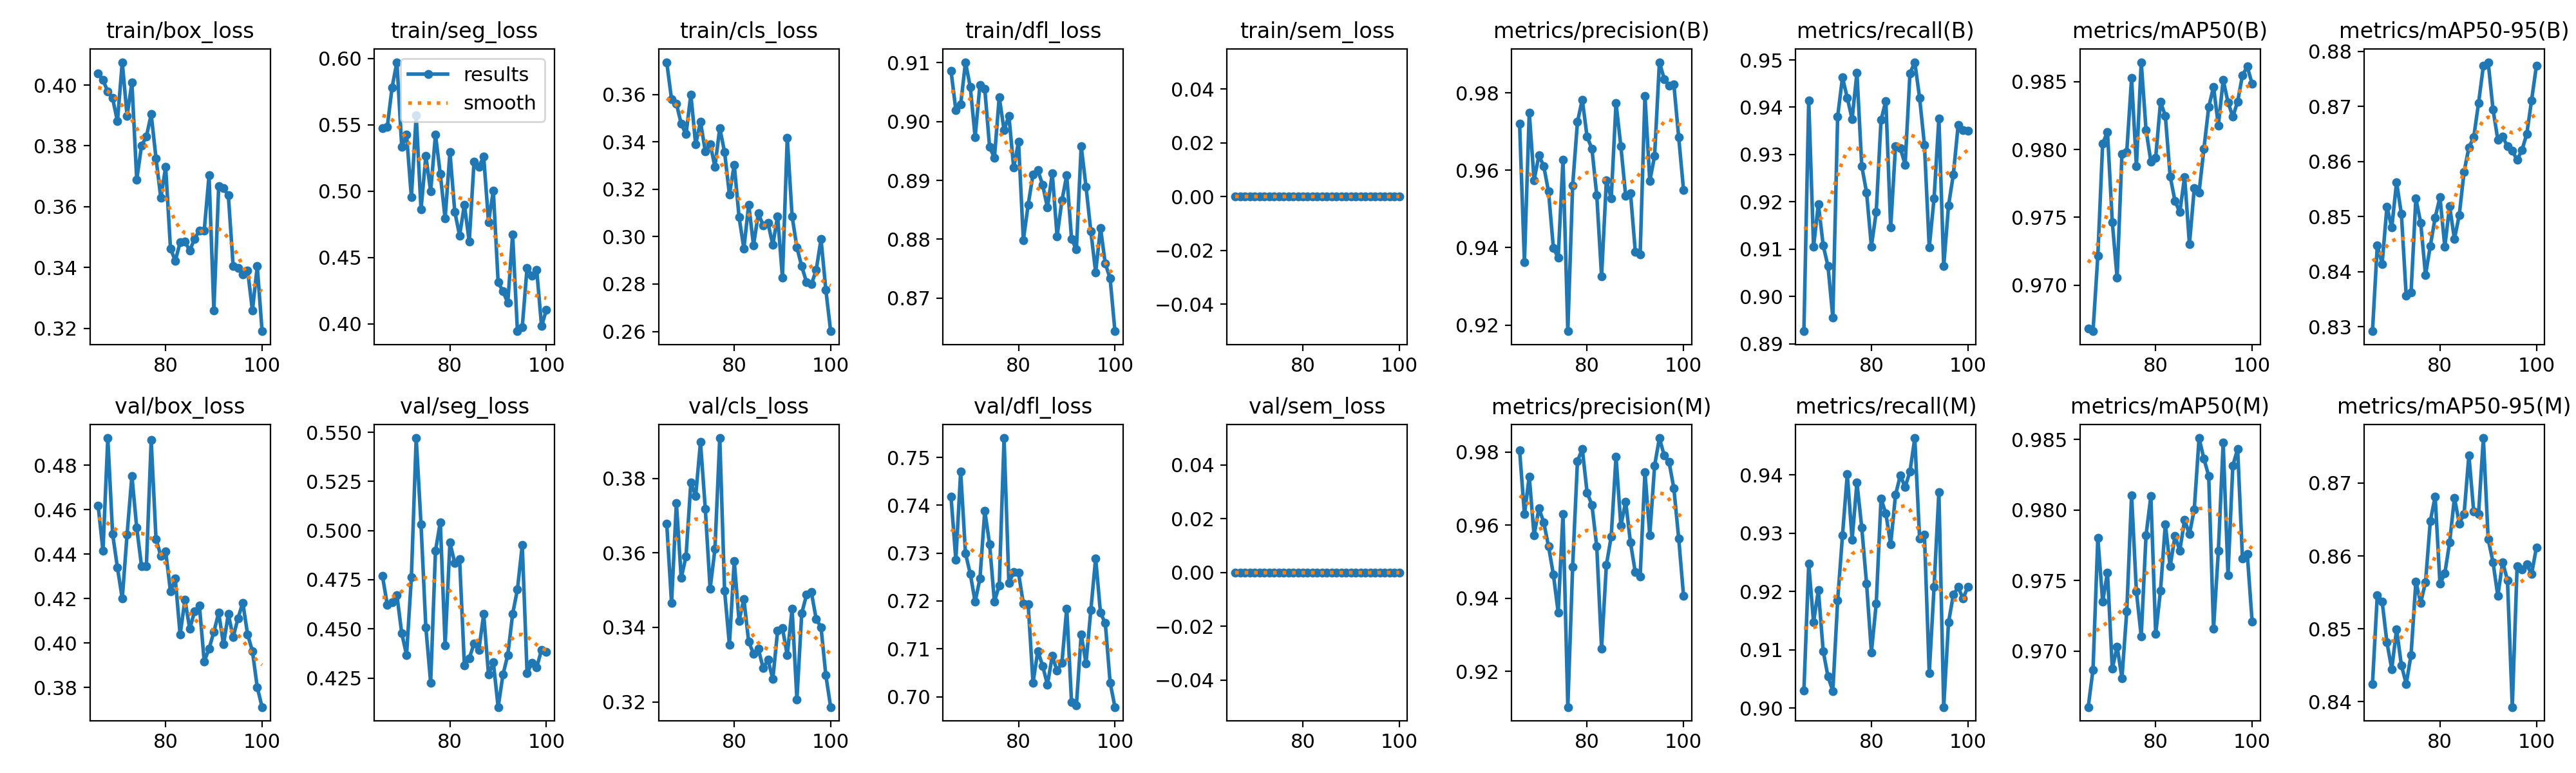

The file beside this chart, header and first rows:
epoch, time, train/box_loss, train/seg_loss, train/cls_loss, train/dfl_loss, train/sem_loss, metrics/precision(B), metrics/recall(B), metrics/mAP50(B), metrics/mAP50-95(B), metrics/precision(M), metrics/recall(M), metrics/mAP50(M), metrics/mAP50-95(M), val/box_loss, val/seg_loss, val/cls_loss, val/dfl_loss, val/sem_loss, lr/pg0, lr/pg1, lr/pg2
66, 36.76, 0.4037, 0.5477, 0.3736, 0.9086, 0, 0.9719, 0.8927, 0.9668, 0.8292, 0.9804, 0.903, 0.966, 0.8424, 0.4618, 0.4769, 0.3678, 0.7417, 0, 0.0005943, 0.0005943, 0.0005943
67, 57.09, 0.4016, 0.5483, 0.3579, 0.9019, 0, 0.9362, 0.9415, 0.9666, 0.8448, 0.963, 0.9247, 0.9687, 0.8546, 0.4415, 0.4623, 0.3465, 0.7286, 0, 0.0005778, 0.0005778, 0.0005778
68, 81.36, 0.3979, 0.5782, 0.3562, 0.9029, 0, 0.9748, 0.9105, 0.9722, 0.8414, 0.9733, 0.9148, 0.978, 0.8538, 0.4923, 0.4635, 0.3734, 0.747, 0, 0.0005613, 0.0005613, 0.0005613
69, 107.2, 0.3957, 0.5972, 0.3476, 0.9101, 0, 0.9574, 0.9195, 0.9805, 0.8518, 0.9573, 0.9202, 0.9735, 0.8481, 0.4491, 0.4672, 0.3532, 0.73, 0, 0.0005448, 0.0005448, 0.0005448
70, 133.9, 0.3881, 0.5334, 0.3432, 0.9058, 0, 0.9638, 0.9108, 0.9813, 0.848, 0.9645, 0.9098, 0.9756, 0.8445, 0.4339, 0.4478, 0.3591, 0.7257, 0, 0.0005283, 0.0005283, 0.0005283
71, 158, 0.4075, 0.5427, 0.36, 0.8973, 0, 0.9611, 0.9064, 0.9747, 0.8562, 0.9608, 0.9054, 0.9688, 0.8499, 0.42, 0.4368, 0.3789, 0.7198, 0, 0.0005118, 0.0005118, 0.0005118
72, 184.9, 0.3899, 0.4953, 0.3389, 0.9063, 0, 0.9545, 0.8956, 0.9706, 0.8504, 0.9542, 0.903, 0.9703, 0.845, 0.4489, 0.4762, 0.3753, 0.7247, 0, 0.0004953, 0.0004953, 0.0004953
73, 207.6, 0.4008, 0.5571, 0.3486, 0.9056, 0, 0.94, 0.938, 0.9797, 0.8356, 0.9465, 0.9184, 0.9681, 0.8425, 0.4752, 0.547, 0.3898, 0.7389, 0, 0.0004788, 0.0004788, 0.0004788
74, 233.8, 0.3689, 0.4861, 0.336, 0.8957, 0, 0.9374, 0.9463, 0.9798, 0.8363, 0.9362, 0.9296, 0.9728, 0.8464, 0.4519, 0.5031, 0.3718, 0.7319, 0, 0.0004623, 0.0004623, 0.0004623
75, 256.8, 0.3801, 0.5266, 0.3391, 0.8939, 0, 0.9627, 0.942, 0.9853, 0.8533, 0.9631, 0.9401, 0.9811, 0.8565, 0.4346, 0.4507, 0.3504, 0.7199, 0, 0.0004458, 0.0004458, 0.0004458
76, 282.5, 0.383, 0.4998, 0.3296, 0.9042, 0, 0.9184, 0.9375, 0.9788, 0.8489, 0.9103, 0.9289, 0.9742, 0.8536, 0.4345, 0.4227, 0.3611, 0.7232, 0, 0.0004293, 0.0004293, 0.0004293
77, 306.6, 0.3904, 0.5426, 0.3458, 0.8986, 0, 0.956, 0.9473, 0.9864, 0.8394, 0.9487, 0.9387, 0.971, 0.8564, 0.4913, 0.4897, 0.3908, 0.754, 0, 0.0004127, 0.0004127, 0.0004127
78, 330.2, 0.376, 0.5128, 0.3356, 0.901, 0, 0.9725, 0.9276, 0.9815, 0.8447, 0.9775, 0.931, 0.9782, 0.8648, 0.4468, 0.5043, 0.3498, 0.7238, 0, 0.0003962, 0.0003962, 0.0003962
79, 353.2, 0.3629, 0.4792, 0.3178, 0.8922, 0, 0.9782, 0.922, 0.9791, 0.8498, 0.9809, 0.9213, 0.981, 0.8682, 0.4392, 0.4417, 0.3353, 0.726, 0, 0.0003797, 0.0003797, 0.0003797
80, 378, 0.3731, 0.5293, 0.3304, 0.8965, 0, 0.9686, 0.9106, 0.9794, 0.8535, 0.9689, 0.9096, 0.9712, 0.8562, 0.4413, 0.4939, 0.3579, 0.7259, 0, 0.0003632, 0.0003632, 0.0003632
81, 401, 0.3463, 0.4845, 0.3082, 0.8798, 0, 0.9656, 0.9179, 0.9835, 0.8446, 0.9656, 0.9179, 0.9743, 0.8576, 0.4232, 0.4836, 0.3417, 0.7194, 0, 0.0003467, 0.0003467, 0.0003467
82, 424.8, 0.3422, 0.4666, 0.295, 0.8859, 0, 0.9536, 0.9373, 0.9825, 0.8519, 0.9542, 0.9359, 0.979, 0.8619, 0.4289, 0.4854, 0.3476, 0.7193, 0, 0.0003302, 0.0003302, 0.0003302
83, 448.7, 0.3483, 0.4897, 0.3135, 0.891, 0, 0.9326, 0.9413, 0.978, 0.8459, 0.9263, 0.9334, 0.976, 0.868, 0.4037, 0.4313, 0.3361, 0.7029, 0, 0.0003137, 0.0003137, 0.0003137
84, 473, 0.3484, 0.4619, 0.2963, 0.8917, 0, 0.9574, 0.9145, 0.9762, 0.8503, 0.9491, 0.9281, 0.9781, 0.8645, 0.4195, 0.435, 0.333, 0.7096, 0, 0.0002972, 0.0002972, 0.0002972
85, 495.8, 0.3456, 0.5223, 0.3099, 0.8893, 0, 0.9527, 0.9317, 0.9754, 0.8581, 0.9569, 0.9365, 0.9771, 0.8658, 0.4064, 0.4425, 0.3342, 0.7065, 0, 0.0002807, 0.0002807, 0.0002807
86, 520.1, 0.3495, 0.5183, 0.3048, 0.8854, 0, 0.9773, 0.9314, 0.978, 0.8626, 0.9787, 0.9399, 0.9793, 0.8738, 0.4142, 0.4394, 0.3291, 0.7025, 0, 0.0002642, 0.0002642, 0.0002642
87, 545.4, 0.3522, 0.5261, 0.3057, 0.8912, 0, 0.9662, 0.9279, 0.973, 0.8644, 0.9598, 0.9379, 0.9783, 0.8661, 0.4168, 0.4575, 0.3313, 0.7085, 0, 0.0002477, 0.0002477, 0.0002477
88, 570.1, 0.3522, 0.4767, 0.2965, 0.8805, 0, 0.9534, 0.9472, 0.9771, 0.8706, 0.9665, 0.9405, 0.98, 0.8658, 0.3917, 0.4268, 0.3261, 0.7054, 0, 0.0002312, 0.0002312, 0.0002312
89, 592.9, 0.3703, 0.5003, 0.3087, 0.8866, 0, 0.954, 0.9495, 0.9768, 0.8773, 0.9552, 0.9463, 0.9851, 0.8762, 0.3974, 0.433, 0.3392, 0.7071, 0, 0.0002147, 0.0002147, 0.0002147
90, 618.9, 0.3259, 0.4311, 0.2826, 0.8909, 0, 0.939, 0.942, 0.98, 0.878, 0.9471, 0.9291, 0.9836, 0.8623, 0.4051, 0.4103, 0.3398, 0.7184, 0, 0.0001982, 0.0001982, 0.0001982
91, 648.4, 0.3667, 0.4245, 0.3418, 0.8801, 0, 0.9382, 0.9321, 0.9831, 0.8695, 0.946, 0.9297, 0.9824, 0.8591, 0.4136, 0.4268, 0.3325, 0.6988, 0, 0.0001817, 0.0001817, 0.0001817
92, 672, 0.366, 0.4158, 0.3086, 0.8782, 0, 0.9792, 0.9103, 0.9846, 0.8639, 0.9745, 0.906, 0.9716, 0.8545, 0.3993, 0.4368, 0.345, 0.6981, 0, 0.0001652, 0.0001652, 0.0001652
93, 693.5, 0.3638, 0.4675, 0.2954, 0.8958, 0, 0.9572, 0.9208, 0.9818, 0.8646, 0.9572, 0.9208, 0.9771, 0.8591, 0.413, 0.4575, 0.3206, 0.713, 0, 0.0001487, 0.0001487, 0.0001487
94, 714.7, 0.3405, 0.3944, 0.2875, 0.8889, 0, 0.9637, 0.9377, 0.9851, 0.8627, 0.9763, 0.9371, 0.9848, 0.8567, 0.4026, 0.4701, 0.3438, 0.707, 0, 0.0001322, 0.0001322, 0.0001322
95, 737.6, 0.3399, 0.3976, 0.2807, 0.8813, 0, 0.9879, 0.9064, 0.9835, 0.862, 0.9838, 0.9002, 0.9754, 0.8393, 0.4111, 0.4927, 0.3488, 0.7181, 0, 0.0001157, 0.0001157, 0.0001157
96, 759.4, 0.3377, 0.4423, 0.2799, 0.8744, 0, 0.9836, 0.9192, 0.9824, 0.8603, 0.979, 0.9147, 0.9831, 0.8586, 0.4181, 0.4274, 0.3494, 0.7289, 0, 9.91865e-05, 9.91865e-05, 9.91865e-05
97, 780, 0.3391, 0.4363, 0.2859, 0.8819, 0, 0.9819, 0.9258, 0.9835, 0.8621, 0.9772, 0.9194, 0.9843, 0.8581, 0.4039, 0.4328, 0.3422, 0.7175, 0, 8.26832e-05, 8.26832e-05, 8.26832e-05
98, 804, 0.3258, 0.4405, 0.2989, 0.8759, 0, 0.9821, 0.9363, 0.9855, 0.8649, 0.97, 0.9207, 0.9766, 0.8588, 0.3963, 0.4304, 0.3401, 0.7154, 0, 6.61799e-05, 6.61799e-05, 6.61799e-05
99, 825.3, 0.3404, 0.3982, 0.2776, 0.8733, 0, 0.9685, 0.9351, 0.9861, 0.8711, 0.9564, 0.9188, 0.9769, 0.8575, 0.3801, 0.4394, 0.3272, 0.703, 0, 4.96766e-05, 4.96766e-05, 4.96766e-05
100, 845.2, 0.3191, 0.4105, 0.2601, 0.8643, 0, 0.955, 0.935, 0.9849, 0.8773, 0.9408, 0.9208, 0.9721, 0.8611, 0.3712, 0.4381, 0.3186, 0.6978, 0, 3.31733e-05, 3.31733e-05, 3.31733e-05
